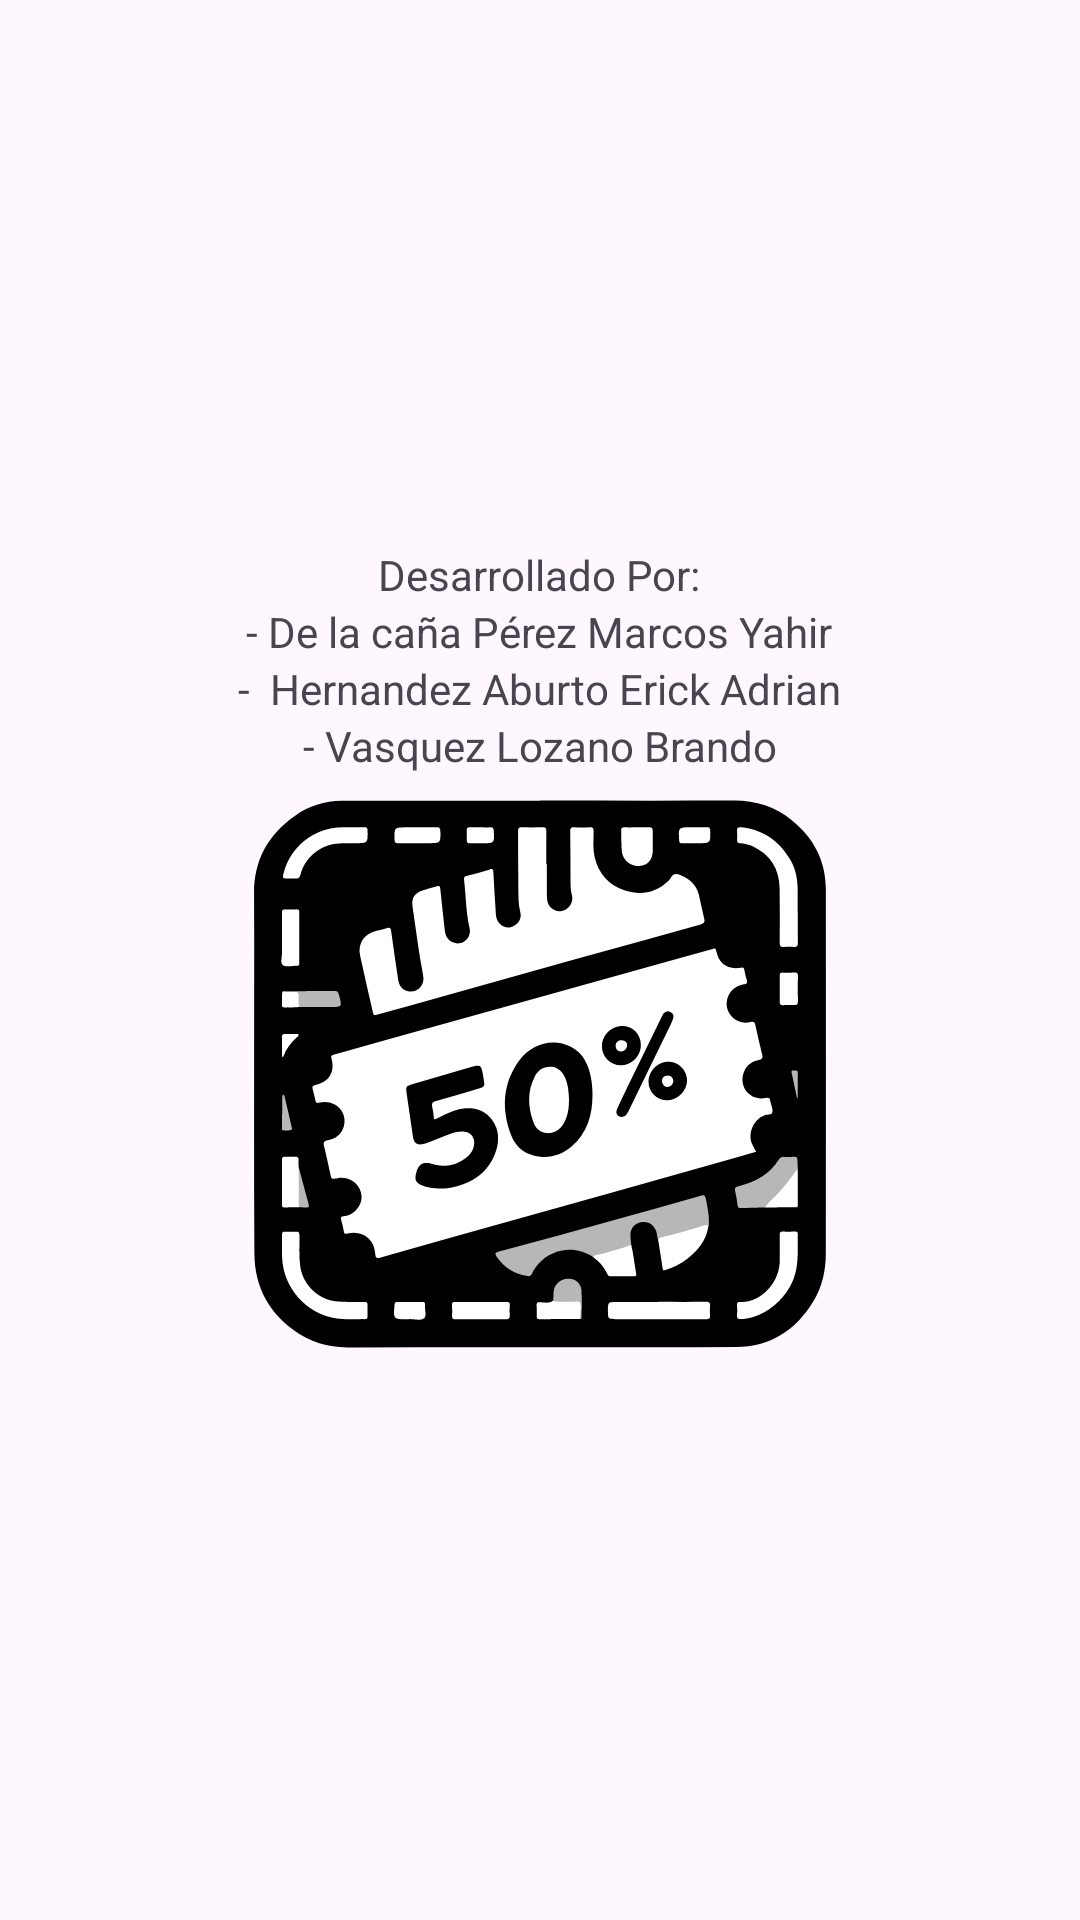

The Android layout XML behind this screen, and the referenced resources:
<!-- AndroidManifest.xml: application theme Theme.Cuponsmart_Android -->
<!-- res/layout/fragment_lista_catalogo.xml -->
<?xml version="1.0" encoding="utf-8"?>
<FrameLayout xmlns:android="http://schemas.android.com/apk/res/android"
    xmlns:tools="http://schemas.android.com/tools"
    android:layout_width="match_parent"
    android:layout_height="match_parent"
    tools:context=".fragments.ListaCatalogoFragment">

    
    <LinearLayout
        android:layout_width="match_parent"
        android:layout_height="match_parent"
        android:gravity="center"
        android:orientation="vertical">

        <TextView
            android:layout_width="wrap_content"
            android:layout_height="wrap_content"
            android:text="Desarrollado Por:" />

        <TextView
            android:id="@+id/textView23"
            android:layout_width="wrap_content"
            android:layout_height="wrap_content"
            android:text="- De la caña Pérez Marcos Yahir" />

        <TextView
            android:id="@+id/textView27"
            android:layout_width="wrap_content"
            android:layout_height="wrap_content"
            android:text="-  Hernandez Aburto Erick Adrian" />

        <TextView
            android:id="@+id/textView26"
            android:layout_width="wrap_content"
            android:layout_height="wrap_content"
            android:text="- Vasquez Lozano Brando" />

        <ImageView
            android:id="@+id/imageView4"
            android:layout_width="200dp"
            android:layout_height="200dp"
            android:layout_gravity="center"
            android:src="@drawable/icon_cuponsmart" />
    </LinearLayout>

</FrameLayout>
<!-- resources referenced by this layout -->
<resources>
  <!-- drawable icon_cuponsmart: vector/xml drawable (drawable, 17876 chars, omitted) -->
  <style name="Theme.Cuponsmart_Android" parent="Base.Theme.Cuponsmart_Android" />
  <style name="Base.Theme.Cuponsmart_Android" parent="Theme.Material3.DayNight.NoActionBar">
          
          <item name="colorPrimary">@color/black</item>
      </style>
  <color name="black">#FF000000</color>
</resources>
